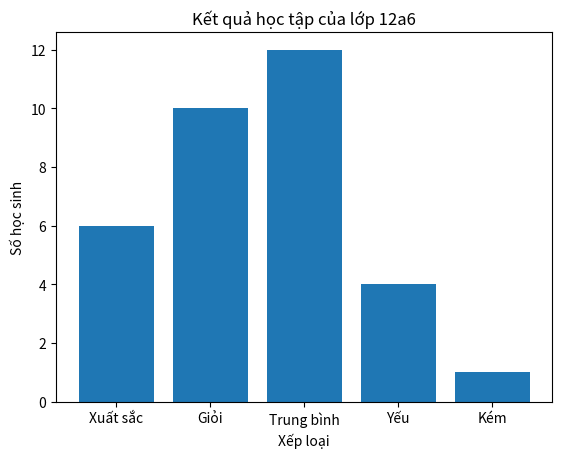

Source code (Python):
from matplotlib import pyplot as plt
xep_loai = ['Xuất sắc', 'Giỏi', 'Trung bình', 'Yếu', 'Kém']
so_hoc_sinh = [6, 10, 12, 4, 1]
plt.bar(xep_loai, so_hoc_sinh)
plt.title("Kết quả học tập của lớp 12a6")
plt.xlabel("Xếp loại")
plt.ylabel("Số học sinh")
plt.show()
